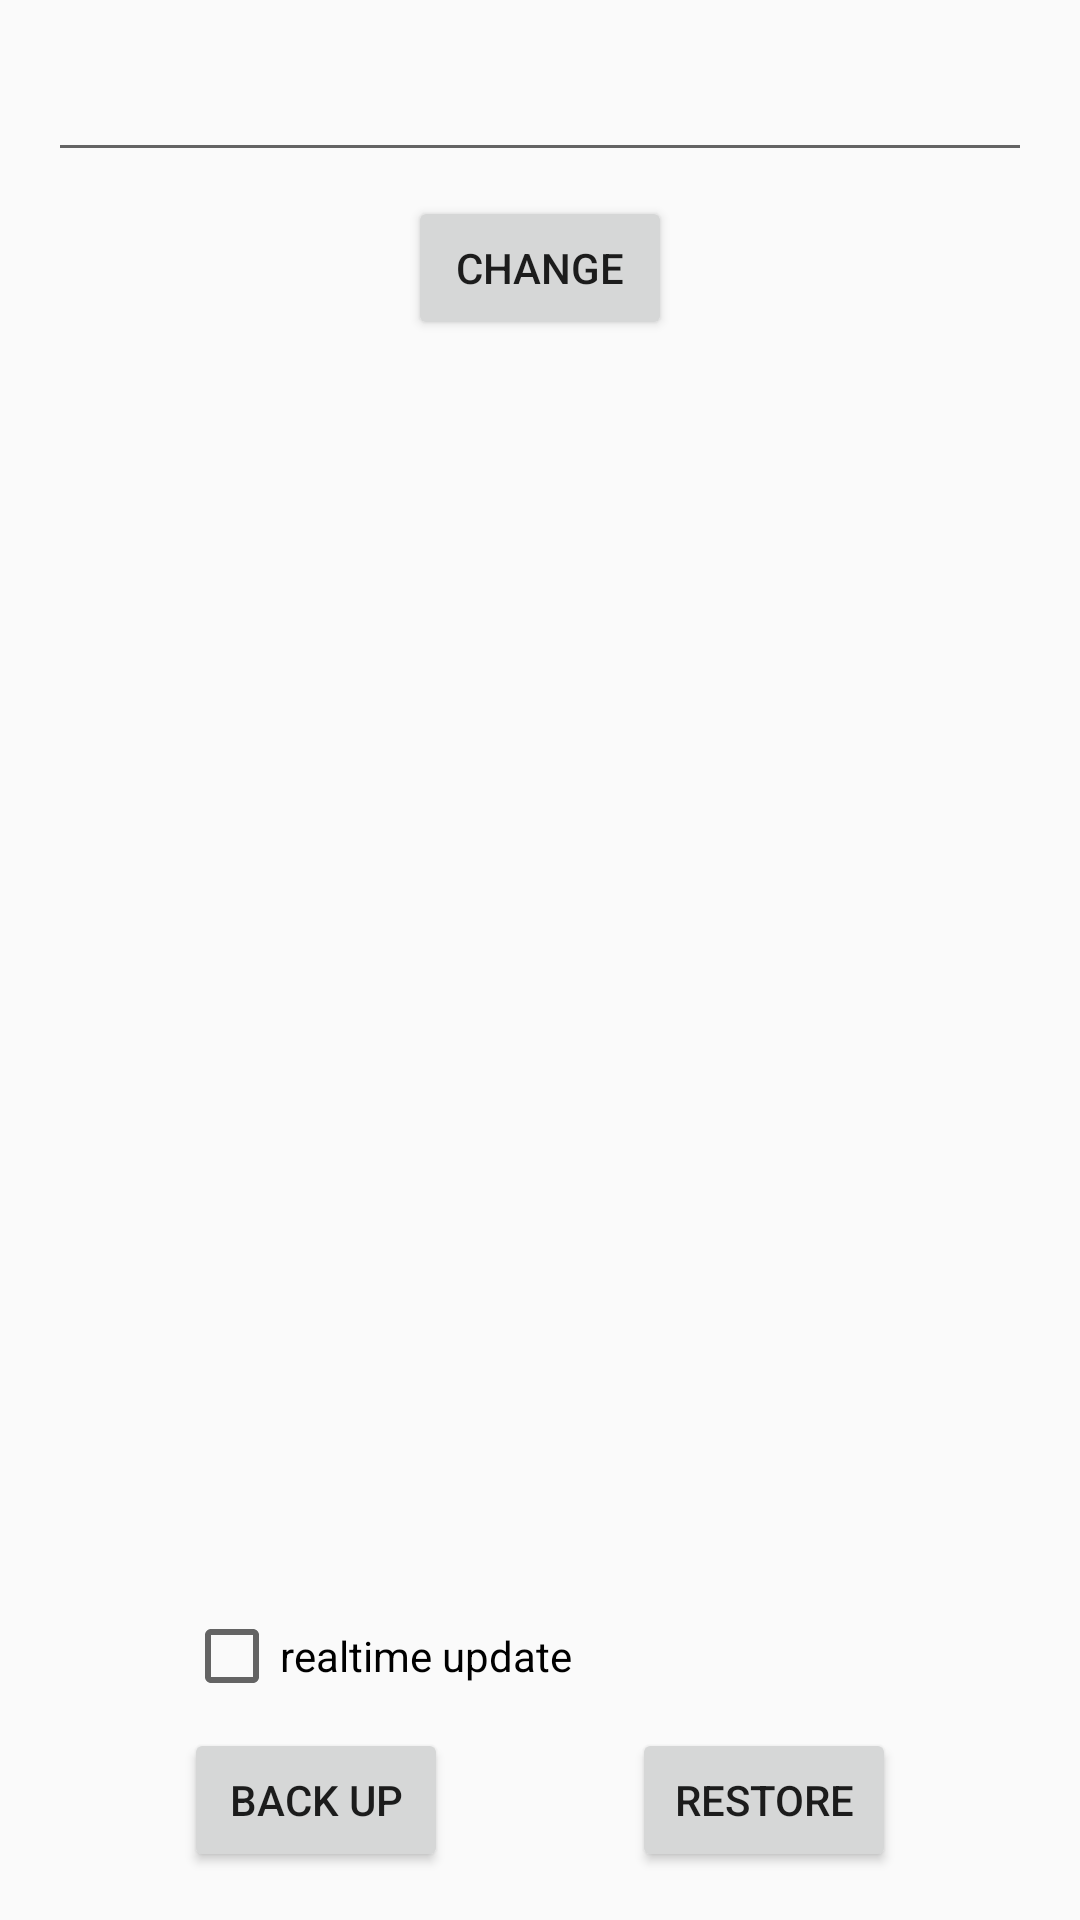

Produce the Android XML layout that renders to this screen, including the resource entries it uses.
<!-- AndroidManifest.xml: application theme AppTheme -->
<!-- res/layout/fragment_settings.xml -->
<?xml version="1.0" encoding="utf-8"?>
<layout xmlns:app="http://schemas.android.com/apk/res-auto"
    xmlns:android="http://schemas.android.com/apk/res/android">

    <androidx.constraintlayout.widget.ConstraintLayout
        android:layout_width="match_parent"
        android:layout_height="match_parent">

        <Button
            android:id="@+id/btn_backup"
            android:layout_width="wrap_content"
            android:layout_height="wrap_content"
            android:layout_marginBottom="16dp"
            android:text="@string/back_up"
            app:layout_constraintBottom_toBottomOf="parent"
            app:layout_constraintEnd_toStartOf="@+id/btn_restore"
            app:layout_constraintHorizontal_bias="0.5"
            app:layout_constraintStart_toStartOf="parent" />

        <Button
            android:id="@+id/button_change"
            android:layout_width="wrap_content"
            android:layout_height="wrap_content"
            android:layout_marginTop="8dp"
            android:text="@string/change"
            app:layout_constraintEnd_toEndOf="parent"
            app:layout_constraintStart_toStartOf="parent"
            app:layout_constraintTop_toBottomOf="@+id/et_userName" />

        <EditText
            android:id="@+id/et_userName"
            android:layout_width="0dp"
            android:layout_height="wrap_content"
            android:layout_marginStart="16dp"
            android:layout_marginLeft="16dp"
            android:layout_marginTop="16dp"
            android:layout_marginEnd="16dp"
            android:layout_marginRight="16dp"
            android:ems="10"
            android:inputType="textPersonName"
            app:layout_constraintEnd_toEndOf="parent"
            app:layout_constraintStart_toStartOf="parent"
            app:layout_constraintTop_toTopOf="parent" />

        <Button
            android:id="@+id/btn_restore"
            android:layout_width="wrap_content"
            android:layout_height="wrap_content"
            android:text="@string/restore"
            app:layout_constraintBottom_toBottomOf="@+id/btn_backup"
            app:layout_constraintEnd_toEndOf="parent"
            app:layout_constraintHorizontal_bias="0.5"
            app:layout_constraintStart_toEndOf="@+id/btn_backup"
            app:layout_constraintTop_toTopOf="@+id/btn_backup" />

        <CheckBox
            android:id="@+id/cb_realtime_update"
            android:layout_width="wrap_content"
            android:layout_height="wrap_content"
            android:layout_marginBottom="8dp"
            android:text="realtime update"
            app:layout_constraintBottom_toTopOf="@+id/btn_backup"
            app:layout_constraintStart_toStartOf="@+id/btn_backup" />


    </androidx.constraintlayout.widget.ConstraintLayout>
</layout>
<!-- resources referenced by this layout -->
<resources>
  <string name="back_up">back up</string>
  <string name="change">change</string>
  <string name="restore">restore</string>
  <style name="AppTheme" parent="Theme.AppCompat.Light.DarkActionBar" />
</resources>
